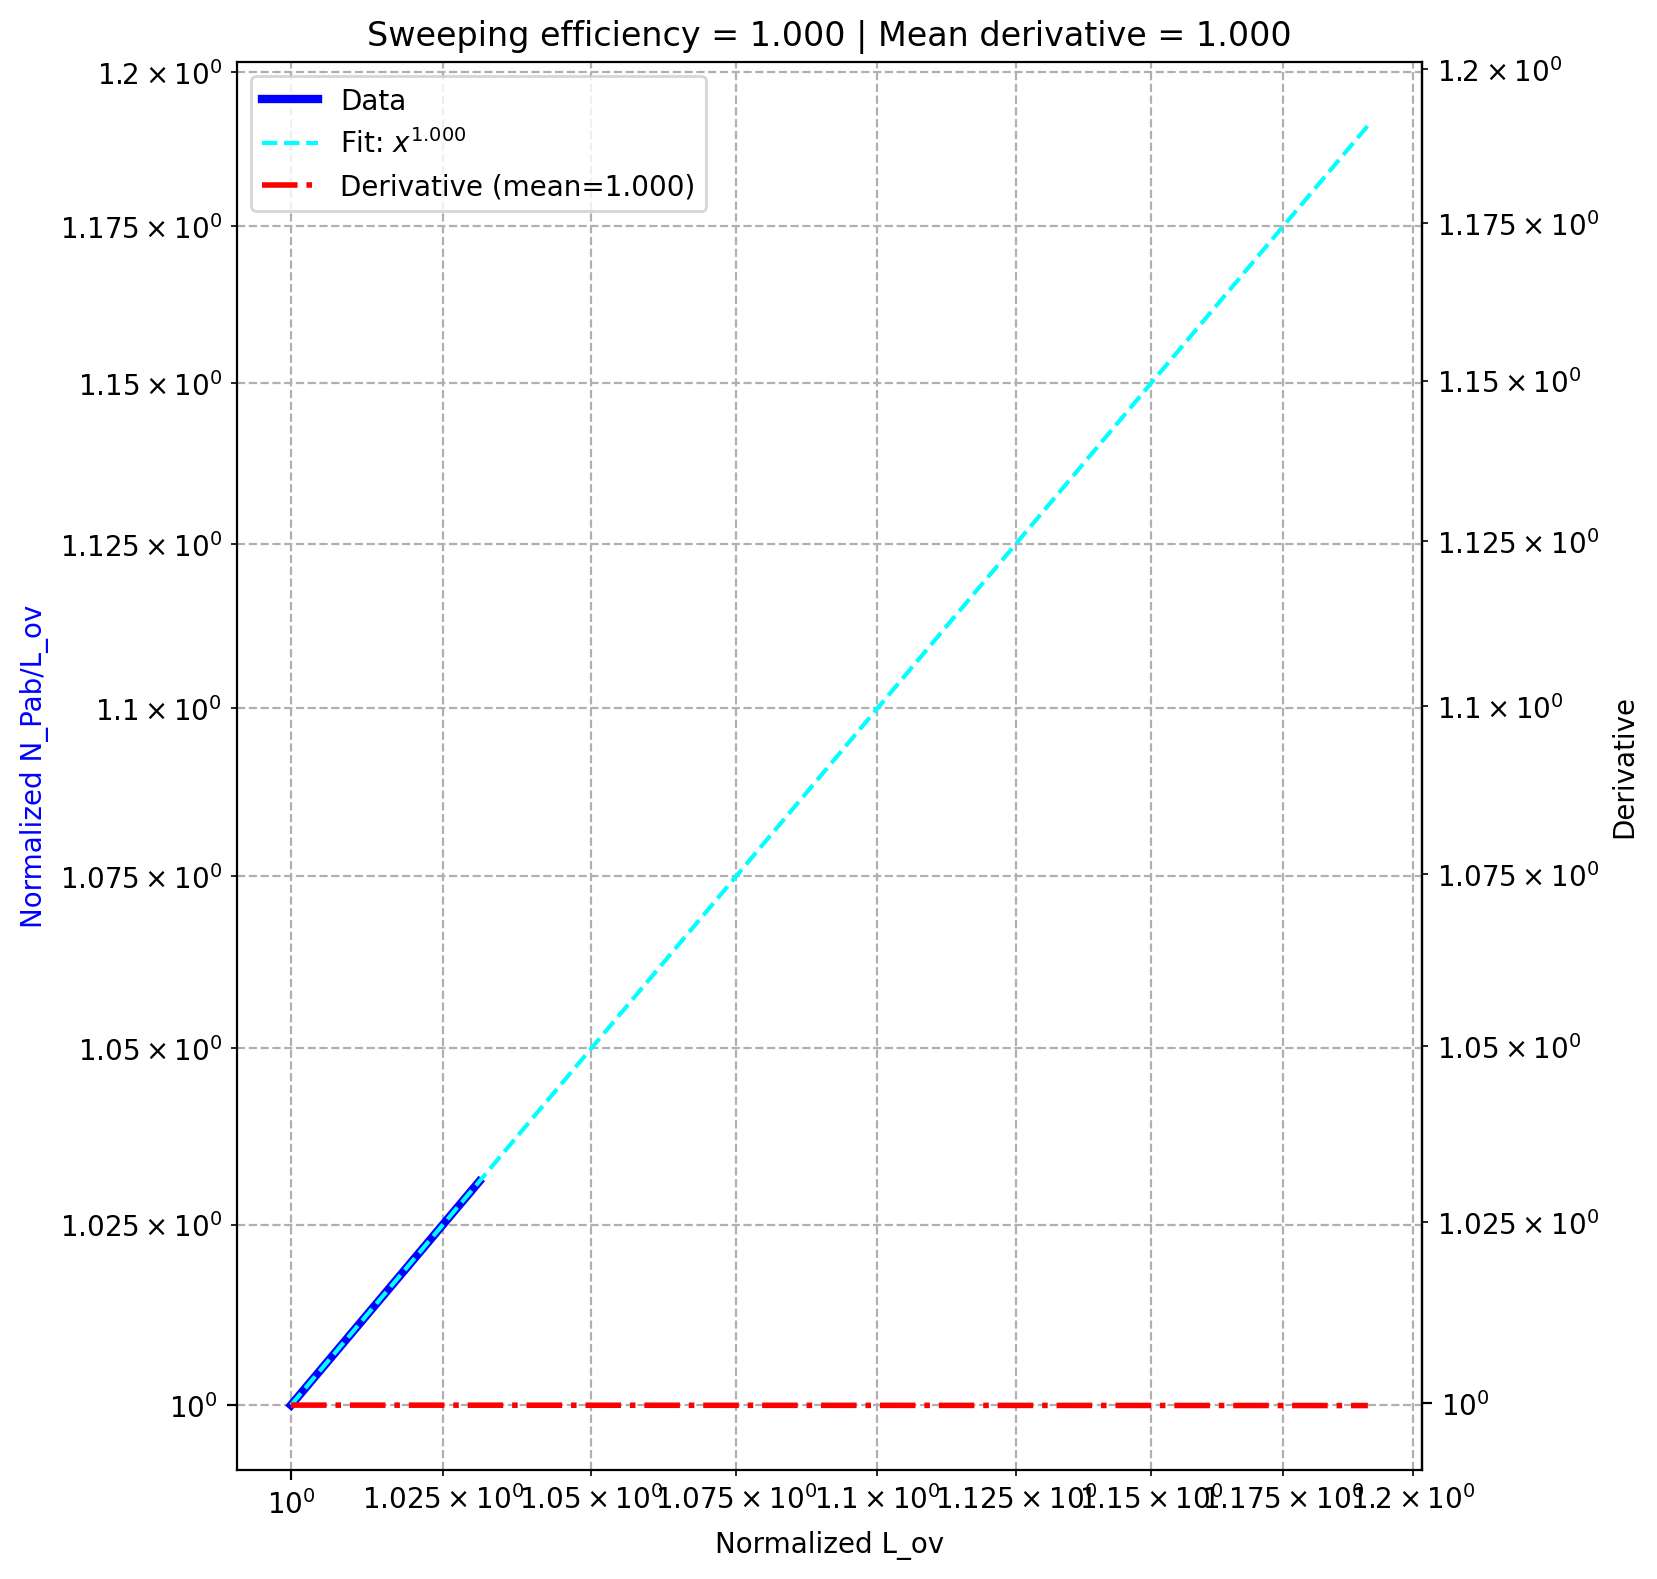

Source data for this figure (header and first rows):
, dam, pe, sweeping efficiency, derivative_fit
0, 0.1, 15.0, 0.9997, 0.9996
